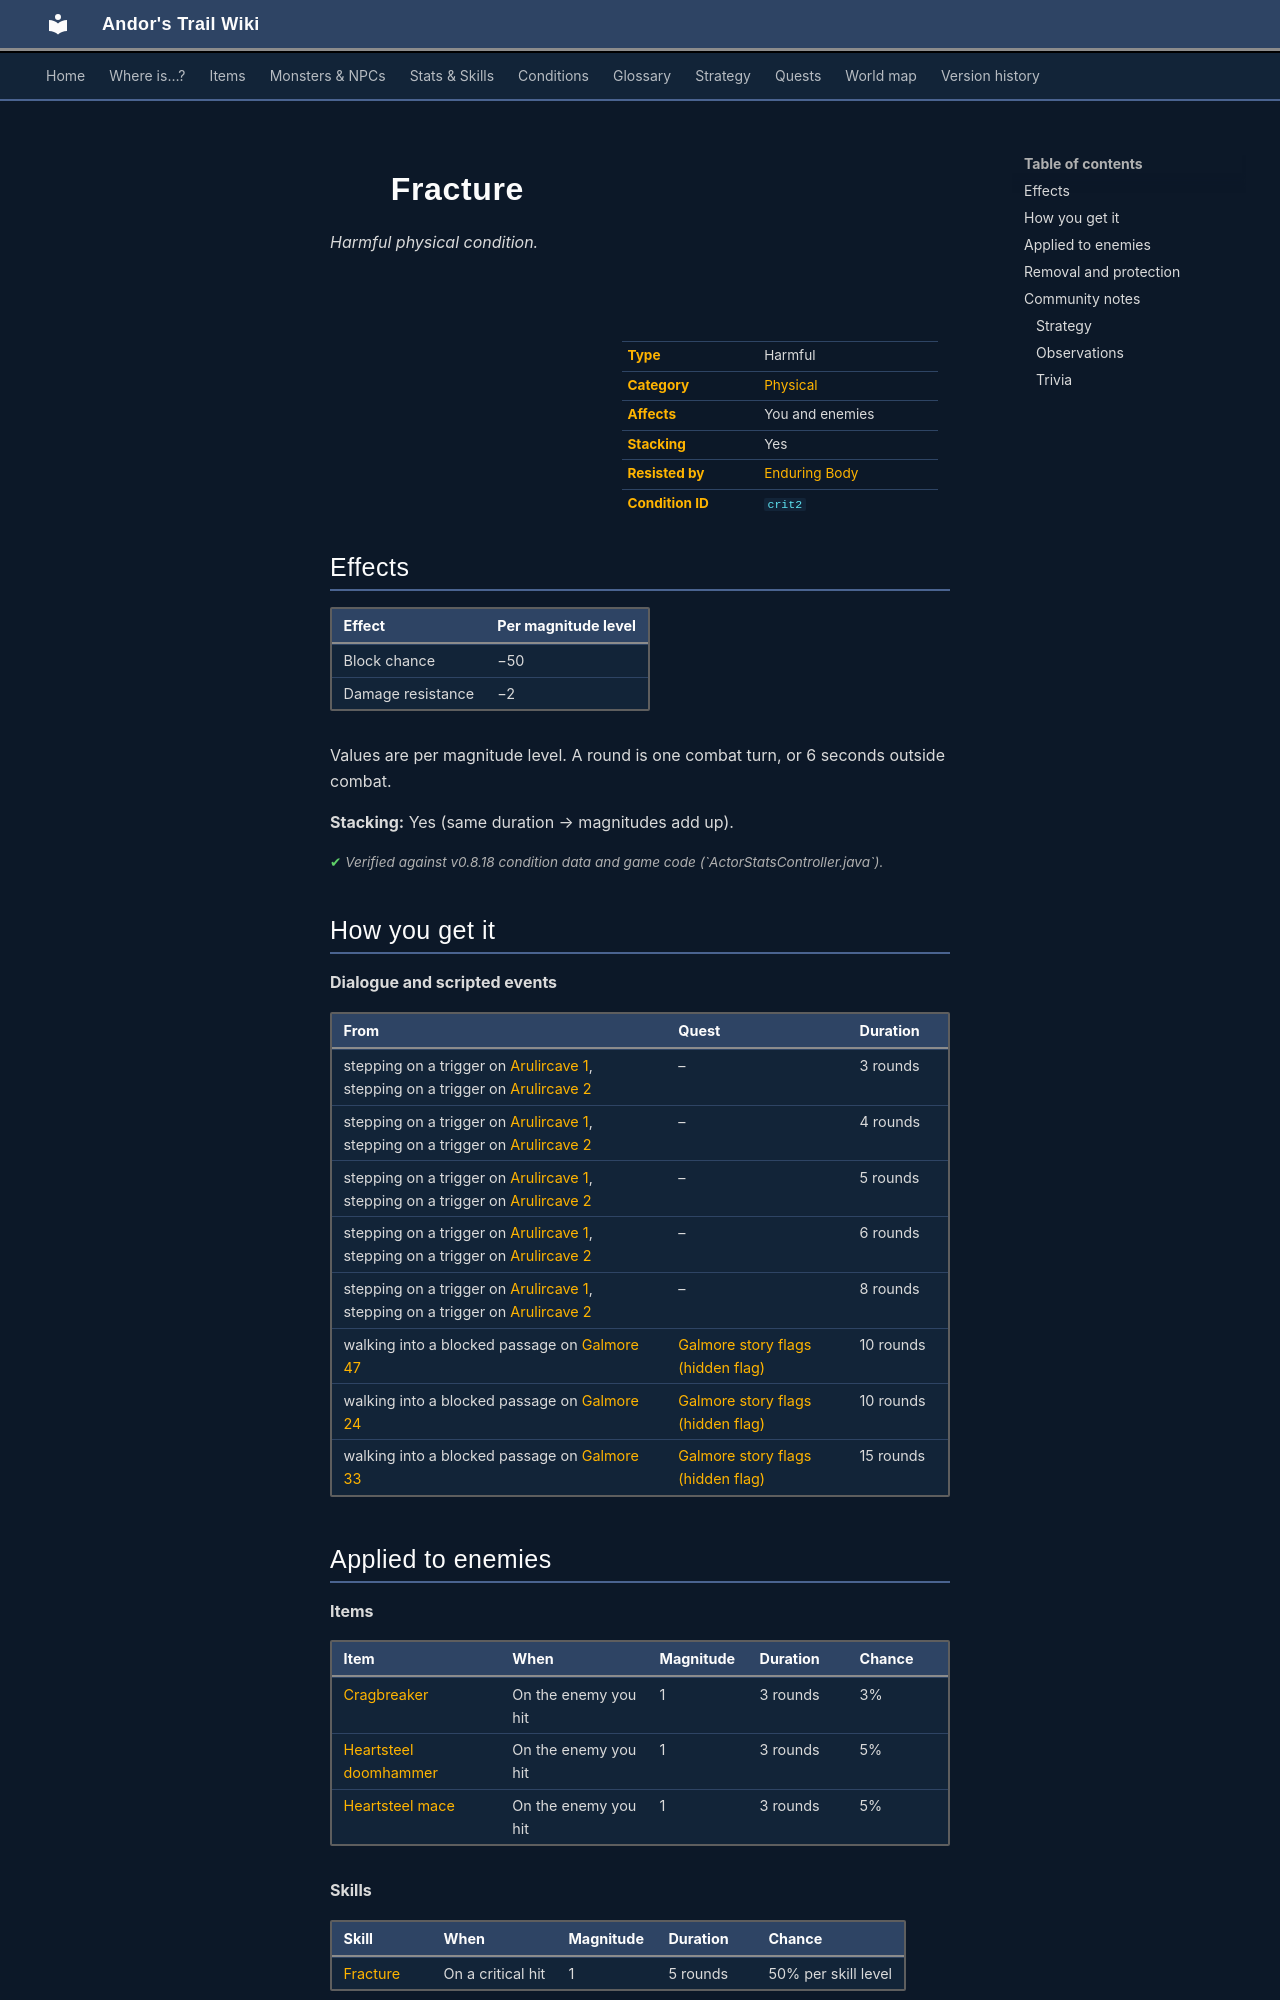

repository: asdfghjkl628/Andor-s-Trail-Wikiiii · page: conditions/crit2/index.html · generator: mkdocs

---
description: "Fracture is a harmful physical condition in Andor's Trail: block chance −50, damage resistance −2. Caused by: items, dialogue and events, skills."
---

# ![](../assets/icons/conditions/actorconditions_1_89.png){ .sprite } Fracture

*Harmful physical condition.*

<div class="infobox" markdown>

<p class="ib-img"><img class="sprite" src="../../assets/icons/conditions/actorconditions_1_89.png" alt=""></p>

| | |
|---|---|
| **Type** | Harmful |
| **Category** | [Physical](index.md#categories-and-resistance) |
| **Affects** | You and enemies |
| **Stacking** | Yes |
| **Resisted by** | [Enduring Body](../skills/resistancePhysical.md) |
| **Condition ID** | `crit2` |

</div>

## Effects

| Effect | Per magnitude level |
|---|---|
| Block chance | −50 |
| Damage resistance | −2 |

Values are per magnitude level. A round is one combat turn, or 6 seconds outside combat.

**Stacking:** Yes (same duration → magnitudes add up).


<p class="verified">Verified against v0.8.18 condition data and game code (`ActorStatsController.java`).</p>

## How you get it

**Dialogue and scripted events**

| From | Quest | Duration |
|---|---|---|
| stepping on a trigger on [Arulircave 1](../maps/arulircave1.md), stepping on a trigger on [Arulircave 2](../maps/arulircave2.md) | – | 3 rounds |
| stepping on a trigger on [Arulircave 1](../maps/arulircave1.md), stepping on a trigger on [Arulircave 2](../maps/arulircave2.md) | – | 4 rounds |
| stepping on a trigger on [Arulircave 1](../maps/arulircave1.md), stepping on a trigger on [Arulircave 2](../maps/arulircave2.md) | – | 5 rounds |
| stepping on a trigger on [Arulircave 1](../maps/arulircave1.md), stepping on a trigger on [Arulircave 2](../maps/arulircave2.md) | – | 6 rounds |
| stepping on a trigger on [Arulircave 1](../maps/arulircave1.md), stepping on a trigger on [Arulircave 2](../maps/arulircave2.md) | – | 8 rounds |
| walking into a blocked passage on [Galmore 47](../maps/galmore_47.md) | [Galmore story flags (hidden flag)](../quests/galmore_nondisplayed.md#stage-14) | 10 rounds |
| walking into a blocked passage on [Galmore 24](../maps/galmore_24.md) | [Galmore story flags (hidden flag)](../quests/galmore_nondisplayed.md#stage-24) | 10 rounds |
| walking into a blocked passage on [Galmore 33](../maps/galmore_33.md) | [Galmore story flags (hidden flag)](../quests/galmore_nondisplayed.md#stage-50) | 15 rounds |

## Applied to enemies

**Items**

| Item | When | Magnitude | Duration | Chance |
|---|---|---|---|---|
| [Cragbreaker](../items/cragbreaker.md) | On the enemy you hit | 1 | 3 rounds | 3% |
| [Heartsteel doomhammer](../items/heartsteel_2h_hammer.md) | On the enemy you hit | 1 | 3 rounds | 5% |
| [Heartsteel mace](../items/heartstone_mace.md) | On the enemy you hit | 1 | 3 rounds | 5% |

**Skills**

| Skill | When | Magnitude | Duration | Chance |
|---|---|---|---|---|
| [Fracture](../skills/crit2.md) | On a critical hit | 1 | 5 rounds | 50% per skill level |


<p class="verified">Verified against v0.8.18 item, monster, dialogue and skill data.</p>

## Removal and protection

- **[Rejuvenation](../skills/rejuvenation.md):** each round, a 20% chance per round to weaken one timed harmful condition by 1.
- **Immunity** from [Spiritbane potion](../items/spiritbane_potion.md) (when used; 6 rounds).
- **Duration and rest:** timed ones wear off, or rest them away.


## Community notes

<small>Written by players, not generated from game data. **Strategy**: how and when to use it · **Observations**: what players notice in-game · **Trivia**: real-world facts, references, development history</small>
